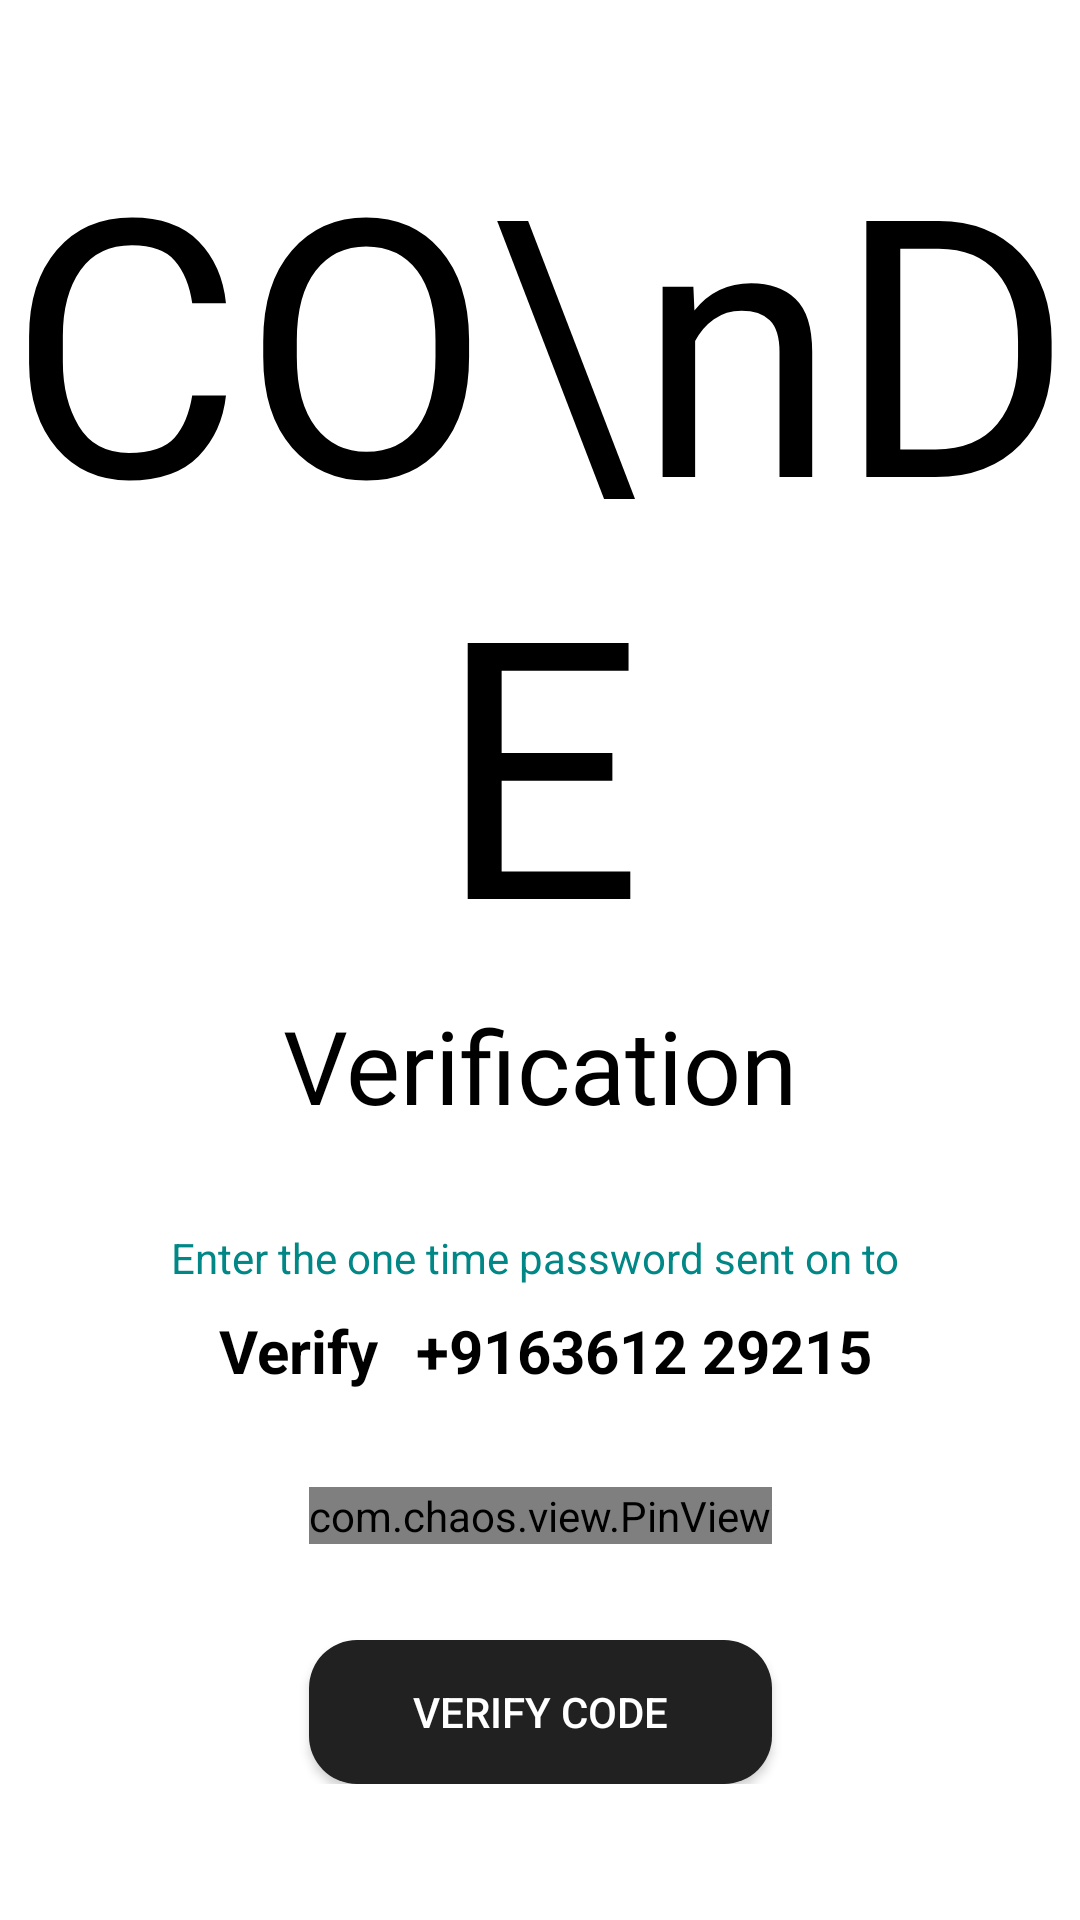

Layout XML and referenced resources for this Android screen:
<!-- AndroidManifest.xml: application theme Theme.SmartChat -->
<!-- res/layout/activity_otpactivity.xml -->
<?xml version="1.0" encoding="utf-8"?>
<androidx.constraintlayout.widget.ConstraintLayout
    xmlns:android="http://schemas.android.com/apk/res/android"
    xmlns:app="http://schemas.android.com/apk/res-auto"
    xmlns:tools="http://schemas.android.com/tools"
    android:layout_width="match_parent"
    android:layout_height="match_parent"
    android:background="@color/white"
    tools:context=".Registration.OTPActivity">

    <TextView
        android:id="@+id/textView10"
        android:layout_width="wrap_content"
        android:layout_height="wrap_content"
        android:layout_marginTop="32dp"
        android:fontFamily="@font/roboto_bold"
        android:gravity="center"
        android:text="CO\nDE"
        android:textColor="@color/black"
        android:textSize="120sp"
        app:layout_constraintEnd_toEndOf="parent"
        app:layout_constraintStart_toStartOf="parent"
        app:layout_constraintTop_toTopOf="parent" />

    <TextView
        android:id="@+id/textView11"
        android:layout_width="wrap_content"
        android:layout_height="wrap_content"
        android:fontFamily="@font/roboto_bold"
        android:text="Verification"
        android:textColor="@color/black"
        android:textSize="34sp"
        app:layout_constraintEnd_toEndOf="parent"
        app:layout_constraintStart_toStartOf="parent"
        app:layout_constraintTop_toBottomOf="@+id/textView10" />

    <androidx.constraintlayout.widget.ConstraintLayout
        android:layout_width="match_parent"
        android:layout_height="wrap_content"
        app:layout_constraintEnd_toEndOf="parent"
        app:layout_constraintStart_toStartOf="parent"
        app:layout_constraintTop_toBottomOf="@+id/textView11">

        <TextView
            android:id="@+id/textView5"
            android:layout_width="wrap_content"
            android:layout_height="wrap_content"
            android:layout_marginTop="32dp"
            android:text="Enter the one time password sent on to "
            android:textColor="@color/teal_700"
            app:layout_constraintEnd_toEndOf="parent"
            app:layout_constraintStart_toStartOf="parent"
            app:layout_constraintTop_toTopOf="parent" />

        <TextView
            android:id="@+id/phonetext2"
            android:layout_width="wrap_content"
            android:layout_height="wrap_content"
            android:layout_marginStart="16dp"
            android:layout_marginTop="8dp"
            android:text="Verify"
            android:textColor="@color/black"
            android:textSize="20sp"
            android:textStyle="bold"
            app:layout_constraintStart_toStartOf="@+id/textView5"
            app:layout_constraintTop_toBottomOf="@+id/textView5" />

        <TextView
            android:id="@+id/phonetext"
            android:layout_width="wrap_content"
            android:layout_height="wrap_content"
            android:layout_marginTop="8dp"
            android:text="+9163612 29215"
            android:textColor="@color/black"
            android:textSize="20sp"
            android:textStyle="bold"
            app:layout_constraintEnd_toEndOf="@+id/textView5"
            app:layout_constraintStart_toEndOf="@+id/phonetext2"
            app:layout_constraintTop_toBottomOf="@+id/textView5" />

        <com.chaos.view.PinView
            android:id="@+id/pinView"
            style="@style/PinWidget.PinView"
            android:layout_width="wrap_content"
            android:layout_height="wrap_content"
            android:layout_marginTop="32dp"
            android:cursorVisible="true"
            android:focusableInTouchMode="true"
            android:gravity="center"
            android:inputType="phone"
            android:itemBackground="#B2DFDB"
            app:cursorColor="@color/black"
            app:hideLineWhenFilled="true"
            app:itemCount="6"
            app:itemHeight="50dp"
            app:itemRadius="5dp"
            app:itemWidth="50dp"
            app:layout_constraintEnd_toEndOf="parent"
            app:layout_constraintStart_toStartOf="parent"
            app:layout_constraintTop_toBottomOf="@+id/phonetext"
            app:lineColor="@color/black" />

        <Button
            android:id="@+id/continueBtn"
            android:layout_width="0dp"
            android:layout_height="wrap_content"
            android:layout_marginTop="32dp"
            android:background="@drawable/btn_background"
            android:text="Verify Code"
            app:layout_constraintEnd_toEndOf="@+id/pinView"
            app:layout_constraintStart_toStartOf="@+id/pinView"
            app:layout_constraintTop_toBottomOf="@+id/pinView" />
    </androidx.constraintlayout.widget.ConstraintLayout>


</androidx.constraintlayout.widget.ConstraintLayout>
<!-- resources referenced by this layout -->
<resources>
  <color name="black">#FF000000</color>
  <color name="teal_700">#FF018786</color>
  <color name="white">#FFFFFFFF</color>
  <!-- drawable btn_background (drawable) -->
  <?xml version="1.0" encoding="utf-8"?>
  <selector xmlns:android="http://schemas.android.com/apk/res/android">
  
      <item>
          <shape android:shape="rectangle">
              <corners android:radius="16dp"/>
              <solid android:color="#212121"/>
          </shape>
      </item>
  
  </selector>
  <style name="Theme.SmartChat" parent="Theme.AppCompat.NoActionBar">
          
          <item name="colorPrimary">@color/colorPrimary</item>
          <item name="colorPrimaryVariant">@color/colorSearchIcon</item>
          <item name="colorOnPrimary">@color/white</item>
          
          <item name="colorSecondary">@color/teal_200</item>
          <item name="colorSecondaryVariant">@color/teal_700</item>
          <item name="colorOnSecondary">@color/colorNoteSubtitleText</item>
          
          <item name="android:statusBarColor" tools:targetApi="l">?attr/colorPrimaryVariant</item>
          
  
      </style>
  <color name="colorPrimary">#292929</color>
  <color name="colorSearchIcon">#DBDBDB</color>
  <color name="teal_200">#FF03DAC5</color>
  <color name="colorNoteSubtitleText">#FAFAFA</color>
</resources>
